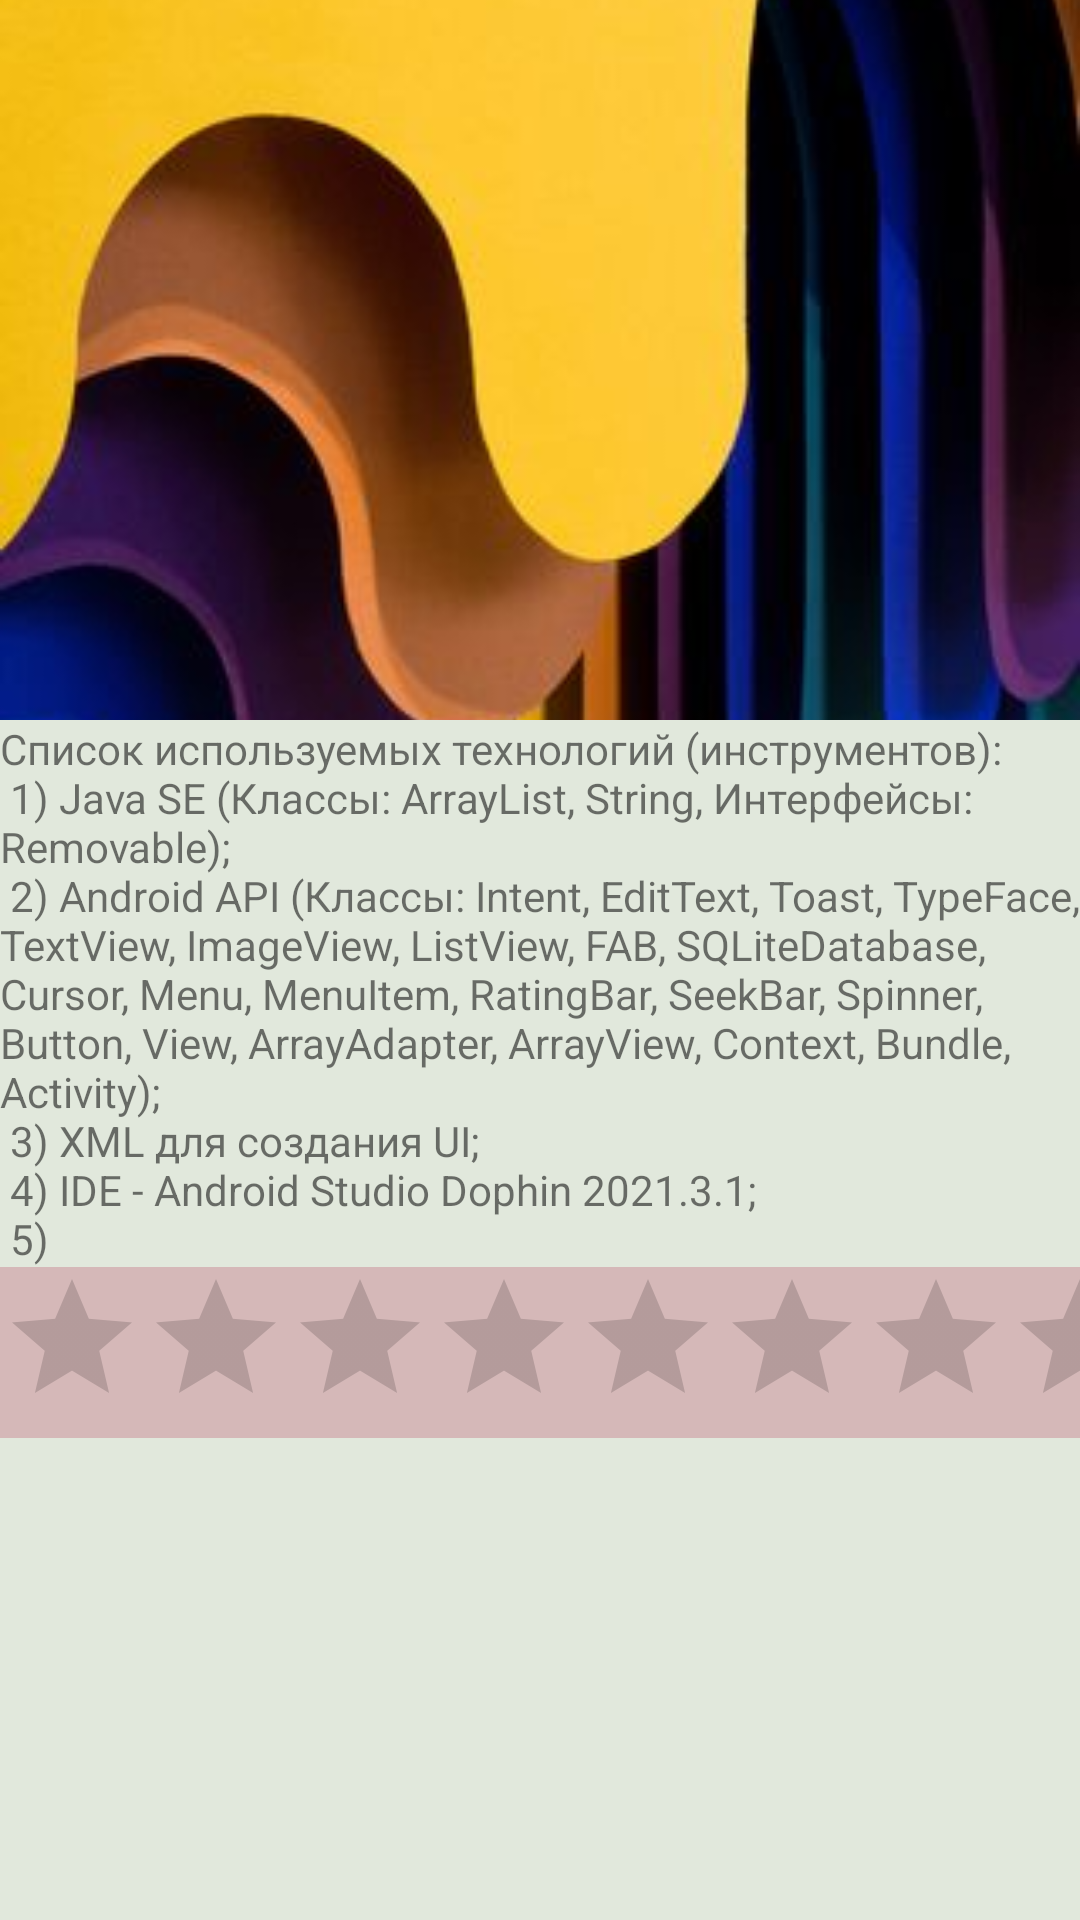

This screen was rendered from an Android layout file. Write that file and the resources it references.
<!-- AndroidManifest.xml: application theme Theme.NoteBook -->
<!-- res/layout/activity_info.xml -->
<?xml version="1.0" encoding="utf-8"?>
<LinearLayout xmlns:android="http://schemas.android.com/apk/res/android"
    xmlns:app="http://schemas.android.com/apk/res-auto"
    xmlns:tools="http://schemas.android.com/tools"
    android:layout_width="match_parent"
    android:layout_height="match_parent"
    android:orientation="vertical"
    tools:context=".InfoActivity"
    android:background="#E1E8DC"
    android:baselineAligned="false">


    <ImageView
        android:id="@+id/image"
        android:layout_width="match_parent"
        android:layout_height="wrap_content"
        android:src="@drawable/waves"
        android:scaleType="centerCrop"/>

    <TextView
        android:id="@+id/info"
        android:layout_width="match_parent"
        android:layout_height="wrap_content"

        android:text="@string/info" />

    <RatingBar
        android:id="@+id/ratingBar"
        android:layout_width="match_parent"
        android:layout_height="wrap_content"
        android:background="#D5B8B8" />


</LinearLayout>
<!-- resources referenced by this layout -->
<resources>
  <!-- drawable waves: jpg bitmap (drawable, 9581 bytes) -->
  <string name="info">
          Список используемых технологий (инструментов): \n
          1) Java SE (Классы: ArrayList, String,  Интерфейсы: Removable); \n
          2) Android API (Классы: Intent, EditText, Toast, TypeFace, TextView, ImageView, ListView, FAB, SQLiteDatabase, Cursor, Menu, MenuItem, RatingBar, SeekBar, Spinner, Button, View, ArrayAdapter, ArrayView, Context, Bundle, Activity); \n
          3) XML для создания UI; \n
          4) IDE - Android Studio Dophin 2021.3.1; \n
          5)
  
      </string>
  <style name="Theme.NoteBook" parent="Theme.MaterialComponents.Light">
          <item name="colorPrimary">#00B8D4</item>
          <item name="colorPrimaryDark">#02C8E6</item>
          <item name="android:windowBackground">#FFFFF0</item>
      </style>
</resources>
